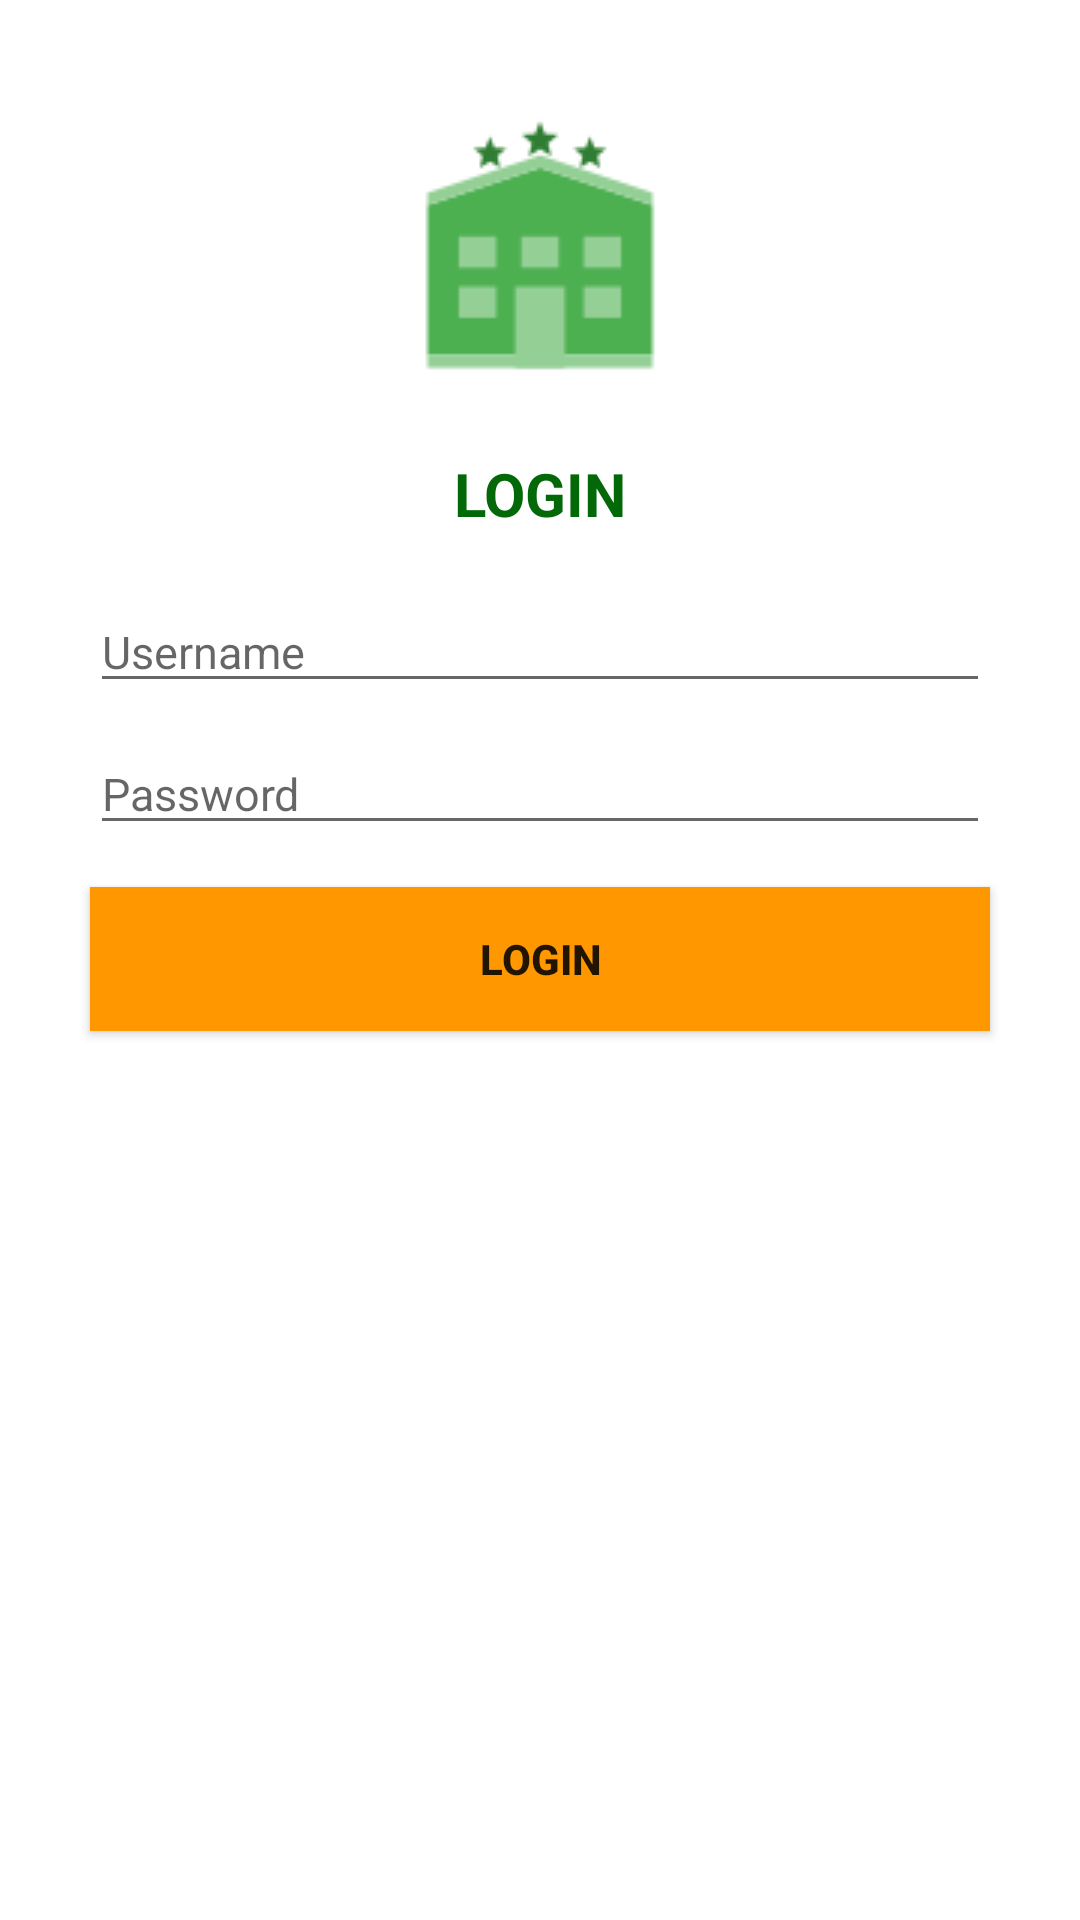

This screen was rendered from an Android layout file. Write that file and the resources it references.
<!-- AndroidManifest.xml: application theme Theme.Booking_Hotel_191074 -->
<!-- res/layout/activity_login.xml -->
<?xml version="1.0" encoding="utf-8"?>
<RelativeLayout xmlns:android="http://schemas.android.com/apk/res/android"
    xmlns:app="http://schemas.android.com/apk/res-auto"
    xmlns:tools="http://schemas.android.com/tools"
    android:layout_width="match_parent"
    android:layout_height="match_parent"
    tools:context=".login">

    <ImageView
        android:id="@+id/imglogin"
        android:layout_width="100dp"
        android:layout_height="100dp"
        android:layout_alignParentTop="true"
        android:layout_centerHorizontal="true"
        android:layout_marginTop="33dp"
        app:srcCompat="@drawable/hotell" />

    <TextView
        android:layout_width="match_parent"
        android:layout_height="wrap_content"
        android:text="LOGIN"
        android:textSize="20dp"
        android:textStyle="bold"
        android:textAlignment="center"
        android:textColor="#036807"
        android:id="@+id/txtlogin"
        android:layout_below="@+id/imglogin"
        android:layout_alignParentEnd="true"
        android:layout_marginTop="18dp" />

    <EditText
        android:layout_width="300dp"
        android:layout_height="wrap_content"
        android:layout_marginTop="19dp"
        android:hint="Username"
        android:textSize="15dp"
        android:layout_below="@+id/txtlogin"
        android:layout_centerHorizontal="true"
        android:id="@+id/edtuser" />

    <EditText
        android:id="@+id/edtpass"
        android:layout_width="300dp"
        android:layout_height="wrap_content"
        android:layout_below="@+id/edtuser"
        android:layout_alignStart="@+id/edtuser"
        android:layout_marginTop="10dp"
        android:hint="Password"
        android:inputType="numberPassword"
        android:textSize="15dp" />

    <Button
        android:layout_width="300dp"
        android:layout_height="wrap_content"
        android:layout_marginTop="14dp"
        android:text="Login"
        android:background="#FF9800"
        android:textColorHint="#fff"
        android:textStyle="bold"
        android:layout_below="@+id/edtpass"
        android:layout_alignStart="@+id/edtpass"
        android:id="@+id/btnlogin" />


</RelativeLayout>
<!-- resources referenced by this layout -->
<resources>
  <!-- drawable hotell: png bitmap (drawable-v24, 1886 bytes) -->
  <style name="Theme.Booking_Hotel_191074" parent="Theme.MaterialComponents.DayNight.DarkActionBar">
          
          <item name="colorPrimary">@color/purple_500</item>
          <item name="colorPrimaryVariant">@color/purple_700</item>
          <item name="colorOnPrimary">@color/white</item>
          
          <item name="colorSecondary">@color/teal_200</item>
          <item name="colorSecondaryVariant">@color/teal_700</item>
          <item name="colorOnSecondary">@color/black</item>
          
          <item name="android:statusBarColor" tools:targetApi="l">?attr/colorPrimaryVariant</item>
          
      </style>
  <!-- not gathered from this repository: default colours our renderer supplied (Android Studio template values) -->
  <color name="purple_500">#FF6200EE</color>
  <color name="purple_700">#FF3700B3</color>
  <color name="teal_200">#FF03DAC5</color>
  <color name="teal_700">#FF018786</color>
  <color name="black">#FF000000</color>
  <color name="white">#FFFFFFFF</color>
</resources>
